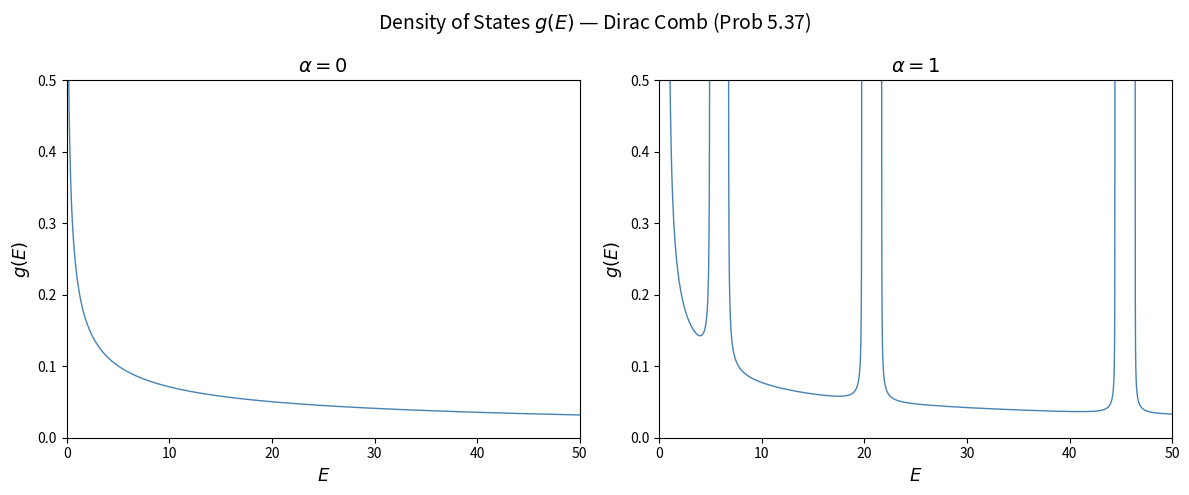

This figure's Python source:
import numpy as np
import matplotlib.pyplot as plt

k = np.linspace(0.02, 10, 50000)
E = k**2 / 2

fig, axes = plt.subplots(1, 2, figsize=(12, 5), sharey=False)

for ax, alpha in zip(axes, [0, 1]):
    z = np.cos(k) + alpha / k * np.sin(k)
    dz_dk = -np.sin(k) - alpha / k**2 * np.sin(k) + alpha / k * np.cos(k)

    allowed = np.abs(z) <= 1.0
    denom = k * np.sqrt(np.where(allowed, 1 - z**2, np.nan))
    g = np.where(allowed, np.abs(dz_dk) / (np.pi * denom), np.nan)

    ax.plot(E, g, color="steelblue", lw=1.0)
    ax.set_xlabel(r"$E$", fontsize=13)
    ax.set_ylabel(r"$g(E)$", fontsize=13)
    ax.set_title(rf"$\alpha = {alpha}$", fontsize=14)
    ax.set_xlim(0, E[-1])
    ax.set_ylim(0, 0.5)

fig.suptitle(r"Density of States $g(E)$ — Dirac Comb (Prob 5.37)", fontsize=14)
plt.tight_layout()
plt.savefig("prob5.37_dos.png", dpi=150)
plt.show()
